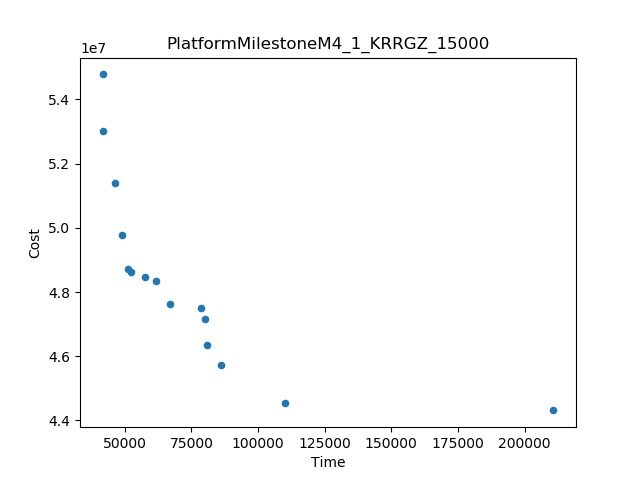

The file beside this chart, header and first rows:
Time, Cost
41687, 5.47800389626007E7
210822, 4.431224950684257E7
109996, 4.455747004132455E7
46497, 5.140248792425351E7
41823, 5.3023256694969475E7
86294, 4.5735182153604604E7
48881, 4.9778118220107995E7
66979, 4.762799529991413E7
80908, 4.636003619293973E7
61576, 4.833222586287264E7
51330, 4.871374175519433E7
78615, 4.748868295044886E7
80095, 4.71621218492321E7
57646, 4.8476026044307835E7
52267, 4.862289541238722E7
